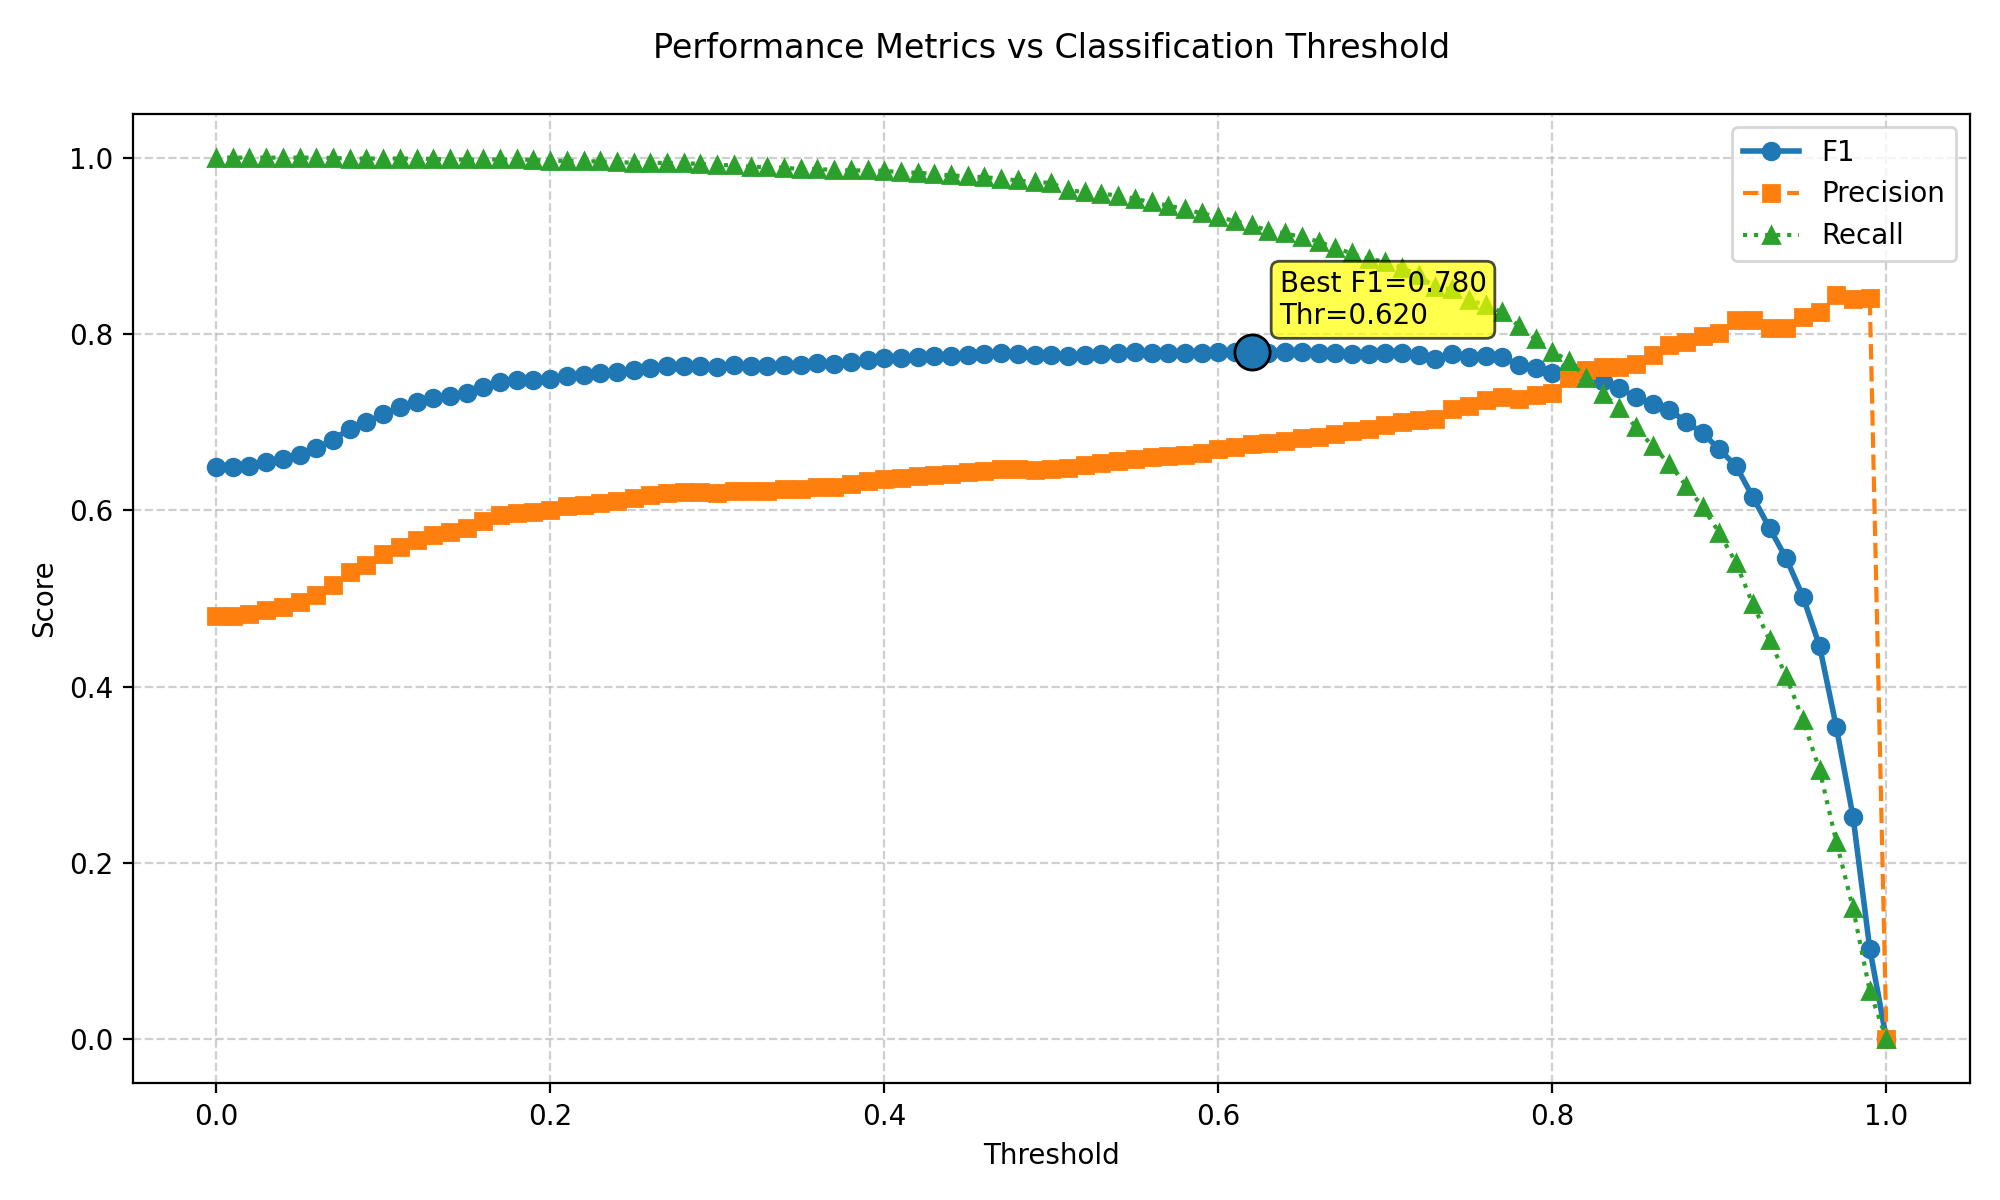

Source data for this figure (header and first rows):
threshold, f1, precision, recall
0.0, 0.6491, 0.4805, 1.0
0.01, 0.6491, 0.4805, 1.0
0.02, 0.6507, 0.4823, 1.0
0.03, 0.6546, 0.4865, 1.0
0.04, 0.6579, 0.4902, 1.0
0.05, 0.663, 0.4959, 1.0
0.06, 0.6705, 0.5043, 1.0
0.07, 0.6803, 0.5156, 0.9995
0.08, 0.6922, 0.5296, 0.999
0.09, 0.6998, 0.5385, 0.999
0.1, 0.7094, 0.55, 0.999
0.11, 0.7166, 0.5587, 0.999
0.12, 0.7227, 0.5661, 0.999
0.13, 0.7272, 0.5719, 0.9984
0.14, 0.7297, 0.5751, 0.9979
0.15, 0.7332, 0.5795, 0.9979
0.16, 0.7402, 0.5883, 0.9979
0.17, 0.7452, 0.5946, 0.9979
0.18, 0.7474, 0.5974, 0.9979
0.19, 0.7479, 0.5982, 0.9974
0.2, 0.7488, 0.5998, 0.9964
0.21, 0.7525, 0.6045, 0.9964
0.22, 0.7537, 0.6063, 0.9959
0.23, 0.7552, 0.6082, 0.9959
0.24, 0.7569, 0.6109, 0.9948
0.25, 0.7589, 0.6137, 0.9943
0.26, 0.7619, 0.6176, 0.9943
0.27, 0.7632, 0.6195, 0.9938
0.28, 0.764, 0.6205, 0.9938
0.29, 0.7635, 0.6202, 0.9928
0.3, 0.763, 0.62, 0.9917
0.31, 0.7643, 0.6219, 0.9912
0.32, 0.7635, 0.6215, 0.9897
0.33, 0.7633, 0.6214, 0.9891
0.34, 0.7653, 0.6243, 0.9886
0.35, 0.7646, 0.6239, 0.9871
0.36, 0.7669, 0.627, 0.9871
0.37, 0.7664, 0.6268, 0.986
0.38, 0.7685, 0.6298, 0.9855
0.39, 0.7708, 0.6329, 0.9855
0.4, 0.7729, 0.6359, 0.985
0.41, 0.7729, 0.6366, 0.9834
0.42, 0.7742, 0.6387, 0.9829
0.43, 0.7751, 0.6404, 0.9814
0.44, 0.7751, 0.6412, 0.9798
0.45, 0.7762, 0.6431, 0.9788
0.46, 0.7773, 0.6451, 0.9778
0.47, 0.7781, 0.6469, 0.9762
0.48, 0.7771, 0.6464, 0.9741
0.49, 0.7761, 0.6459, 0.9721
0.5, 0.7767, 0.6469, 0.9715
0.51, 0.7748, 0.6482, 0.9628
0.52, 0.7764, 0.6512, 0.9612
0.53, 0.7778, 0.6542, 0.9591
0.54, 0.7785, 0.656, 0.9571
0.55, 0.7791, 0.6587, 0.9534
0.56, 0.7787, 0.6601, 0.9493
0.57, 0.7785, 0.6616, 0.9457
0.58, 0.7781, 0.663, 0.9415
0.59, 0.7783, 0.6656, 0.9369
... 41 more rows
